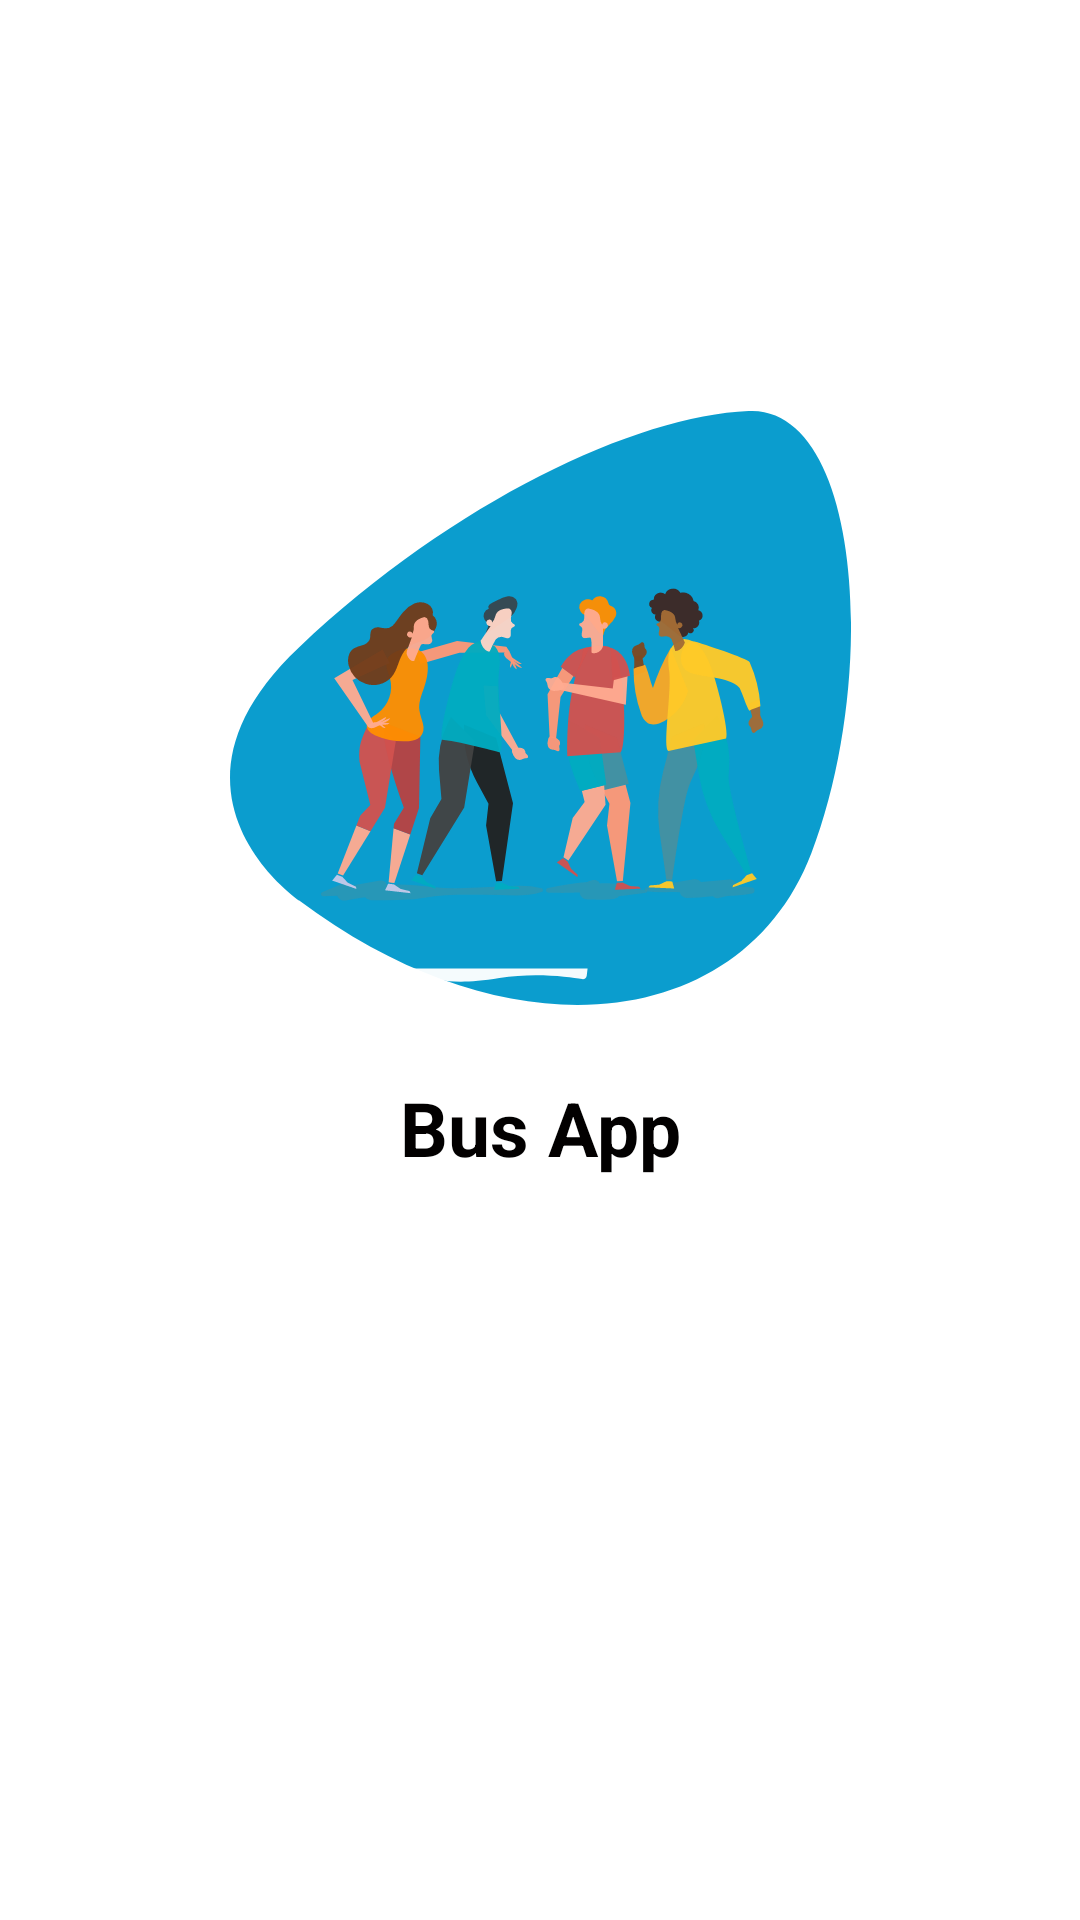

Here is an Android app screen rendered from its layout file. Give the layout XML and the strings, colors and styles it references.
<!-- AndroidManifest.xml: application theme Theme.Bus -->
<!-- res/layout/fragment_splash.xml -->
<?xml version="1.0" encoding="utf-8"?>
<layout xmlns:app="http://schemas.android.com/apk/res-auto"
    xmlns:android="http://schemas.android.com/apk/res/android">
    <data >

    </data>

    <androidx.constraintlayout.widget.ConstraintLayout
        android:layout_width="match_parent"
        android:background="@color/white"
        android:layout_height="match_parent">

        <ImageView

            android:id="@+id/imageView"
            android:layout_width="wrap_content"
            android:layout_height="wrap_content"
            android:layout_gravity="center|top"
            android:src="@drawable/ic_register_hero"
            app:layout_constraintBottom_toBottomOf="parent"
            app:layout_constraintEnd_toEndOf="parent"
            app:layout_constraintStart_toStartOf="parent"
            app:layout_constraintTop_toTopOf="parent"
            app:layout_constraintVertical_bias="0.31" />

        <TextView
            android:id="@+id/textView"
            style="@style/viewParent.headerText.NoMode"
            android:layout_alignParentLeft="true"
            android:layout_centerVertical="true"
            android:layout_gravity="center"
            android:layout_marginTop="24dp"
            android:text="Bus App"
            app:layout_constraintBottom_toBottomOf="parent"
            app:layout_constraintEnd_toEndOf="parent"
            app:layout_constraintStart_toStartOf="parent"
            app:layout_constraintTop_toBottomOf="@+id/imageView"
            app:layout_constraintVertical_bias="0.0" />

        <ProgressBar
            android:layout_width="wrap_content"
            android:layout_height="wrap_content"
            app:layout_constraintBottom_toBottomOf="parent"
            app:layout_constraintEnd_toEndOf="parent"
            android:backgroundTint="@color/colorAccent"
            android:visibility="invisible"
            android:id="@+id/progressDialog"
            android:outlineAmbientShadowColor="@color/colorAccent"
            app:layout_constraintStart_toStartOf="parent"
            app:layout_constraintTop_toBottomOf="@+id/textView" />

    </androidx.constraintlayout.widget.ConstraintLayout>

</layout>
<!-- resources referenced by this layout -->
<resources>
  <color name="colorAccent">#0099cc</color>
  <color name="white">#FFFFFFFF</color>
  <!-- drawable ic_register_hero: vector/xml drawable (drawable-v24, 21828 chars, omitted) -->
  <style name="viewParent.headerText.NoMode">
          <item name="android:textColor">@color/darkTextColor</item>
      </style>
  <style name="Theme.Bus" parent="Theme.MaterialComponents.DayNight.NoActionBar">
          
          <item name="colorPrimary">@color/colorAccent</item>
          <item name="colorPrimaryVariant">@color/colorAccent</item>
          <item name="colorOnPrimary">@color/white</item>
          
          <item name="colorSecondary">@color/teal_200</item>
          <item name="colorSecondaryVariant">@color/teal_700</item>
          <item name="colorOnSecondary">@color/black</item>
          
          <item name="android:statusBarColor" tools:targetApi="l">?attr/colorPrimaryVariant</item>
          
      </style>
  <color name="darkTextColor">#020000</color>
  <color name="teal_200">#FF03DAC5</color>
  <color name="teal_700">#FF018786</color>
  <color name="black">#FF000000</color>
</resources>
